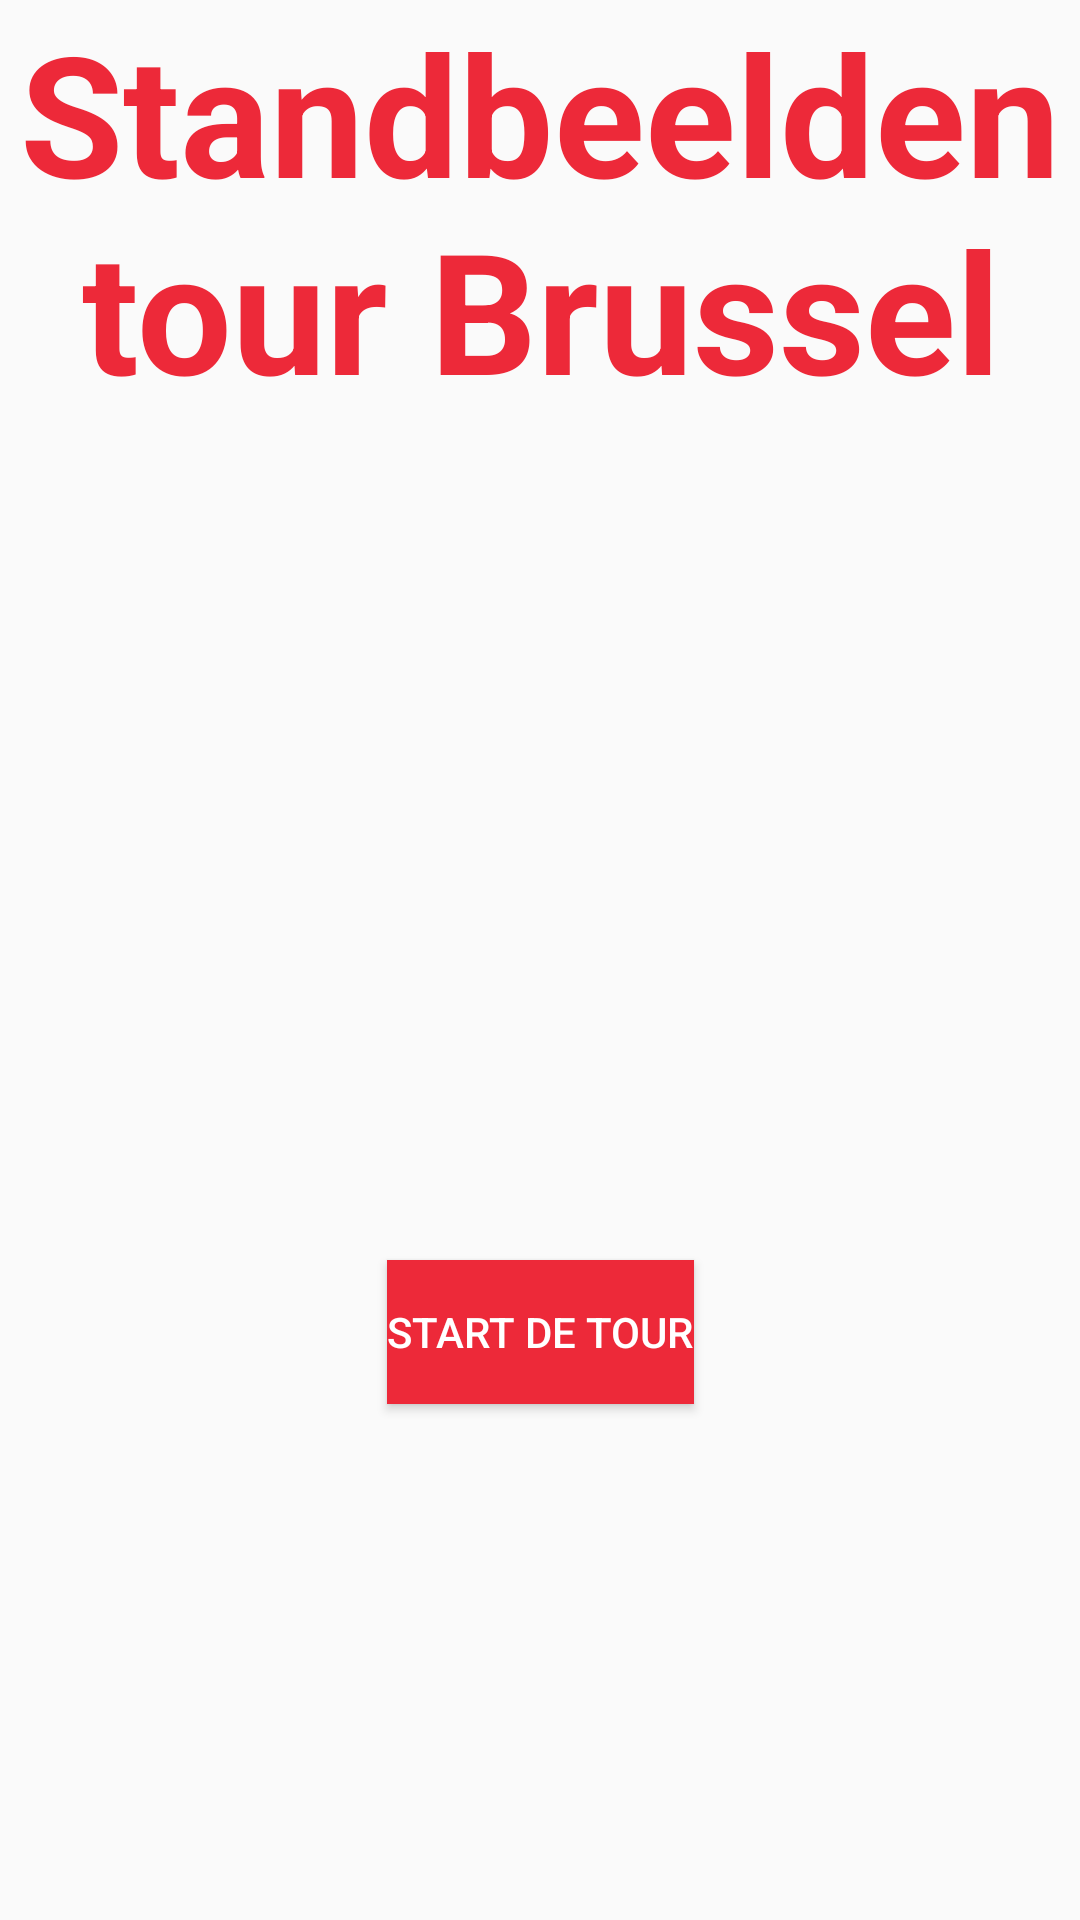

The Android layout XML behind this screen, and the referenced resources:
<!-- AndroidManifest.xml: application theme AppTheme -->
<!-- res/layout/activity_main.xml -->
<?xml version="1.0" encoding="utf-8"?>
<android.support.constraint.ConstraintLayout xmlns:android="http://schemas.android.com/apk/res/android"
    xmlns:app="http://schemas.android.com/apk/res-auto"
    xmlns:tools="http://schemas.android.com/tools"
    android:layout_width="match_parent"
    android:layout_height="match_parent"
    tools:context="vermeir.ines.ehb.be.androidwerkstuk.MainActivity">

    <TextView
        android:id="@+id/textView"
        android:layout_width="wrap_content"
        android:layout_height="wrap_content"
        android:layout_centerInParent="true"
        android:gravity="center"
        android:text="@string/Welcome"
        android:textAppearance="@style/Base.TextAppearance.AppCompat.Display3"
        android:textColor="@color/colorPrimary"
        android:textStyle="bold"
        app:layout_constraintStart_toStartOf="parent"
        app:layout_constraintTop_toTopOf="parent" />

    <Button
        android:id="@+id/btn_start"
        android:layout_width="wrap_content"
        android:layout_height="wrap_content"
        android:layout_alignParentBottom="true"
        android:layout_centerHorizontal="true"
        android:layout_marginBottom="172dp"
        android:background="@color/colorPrimary"
        android:onClick="startTheTour"
        android:text="@string/start"
        android:textColor="@android:color/white"
        app:layout_constraintBottom_toBottomOf="parent"
        app:layout_constraintEnd_toEndOf="parent"
        app:layout_constraintStart_toStartOf="parent" />
</android.support.constraint.ConstraintLayout>
<!-- resources referenced by this layout -->
<resources>
  <color name="colorPrimary">#ED2939</color>
  <string name="Welcome">Standbeelden tour Brussel</string>
  <string name="start">Start de tour</string>
  <style name="AppTheme" parent="Theme.AppCompat.Light.DarkActionBar">
          
          <item name="colorPrimary">@color/colorPrimary</item>
          <item name="colorPrimaryDark">@color/colorPrimaryDark</item>
          <item name="colorAccent">@color/colorAccent</item>
      </style>
  <color name="colorPrimaryDark">#FFFFFF</color>
  <color name="colorAccent">#430000</color>
</resources>
